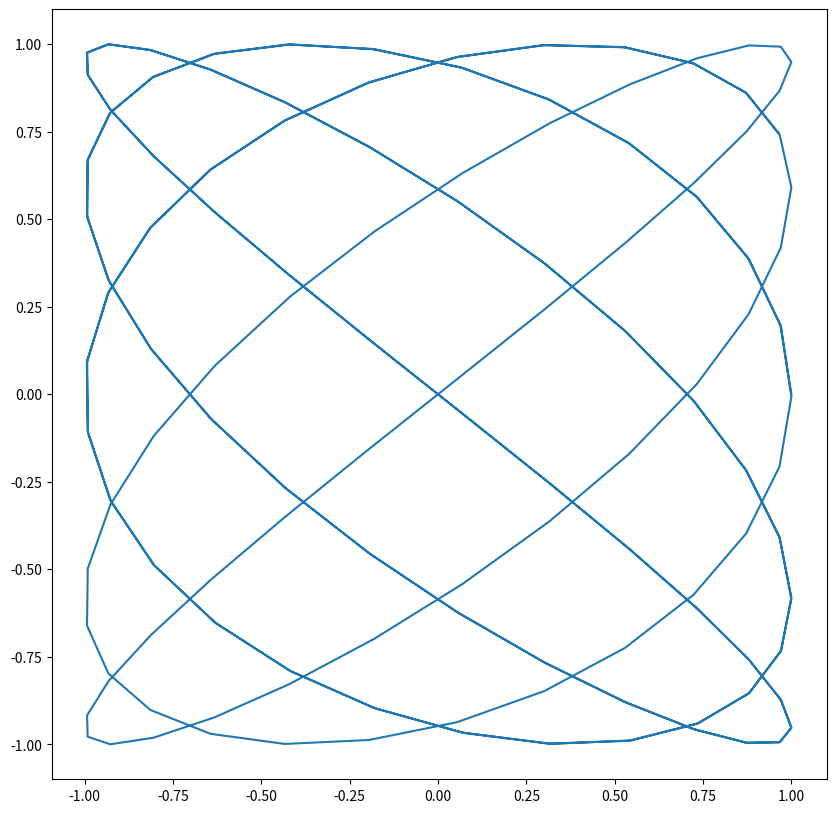
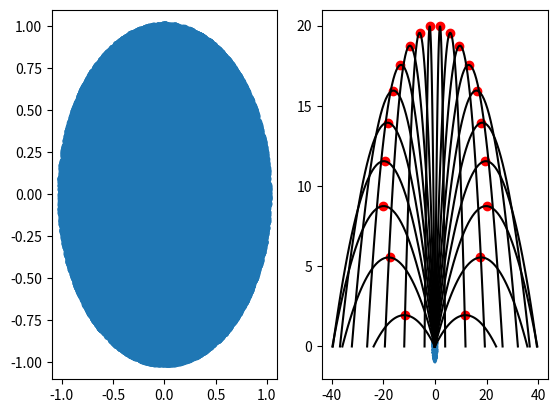

Recreate these plots in Python, in order.
import numpy as np
import matplotlib.pyplot as plt

#Ejercicio 1.1
b = np.random.rand(4,8)
b[:,-1] = -1
b[:,1] = 2
print(b)

#Ejercicio 1.2
a = np.random.normal(size=100)
print( a[a>2.0])

#Ejercicio 1.3
a=np.random.normal(size=1000)
b=np.sign(a)
print('Se cambio de {} a {}'.format(a,b))

#Ejercicio 4.1
plt.figure(figsize=(10,10))
a = np.linspace(0,10,200)
x = np.cos(5*a)
y = np.sin(4*a)
plt.plot(x,y)
plt.show()

#Ejercicio 4.2
fig = plt.figure()
r = np.linspace(0,1)
a=plt.subplot(1,2,1)
def generator(n):
    theta = np.random.random(n)*2*np.pi 
    return np.sin(theta), np.cos(theta)

x,y = generator(1000)
x,y = np.outer(r,x), np.outer(r,y)
a.scatter(x, y)

b=plt.subplot(1,2,2)
def gene3D(n):
    theta = np.random.uniform(0,2*np.pi,n)
    phi = np.random.uniform(0,np.pi,n)
    return np.sin(phi)*np.cos(theta), np.sin(phi)*np.sin(theta), np.cos(phi)
x,y,z = gene3D(1000)

b.scatter(x,y,z)
plt.show()

#Ejercicio en clase
def y(t,vy):
    return vy*t -(1/2)*10*t**2
def x(t,v0):
    return v0*t
for i in np.linspace(-19,19,20):
    vy=np.sqrt(20**2-i**2)
    t=np.linspace(0,2*vy/10)
    plt.plot(x(t,i),y(t,vy),c='black')
    plt.scatter(x(t,i)[np.argmax(y(t,vy))],np.max(y(t,vy)),c='r')
plt.savefig('grafica.pdf')
plt.show()
